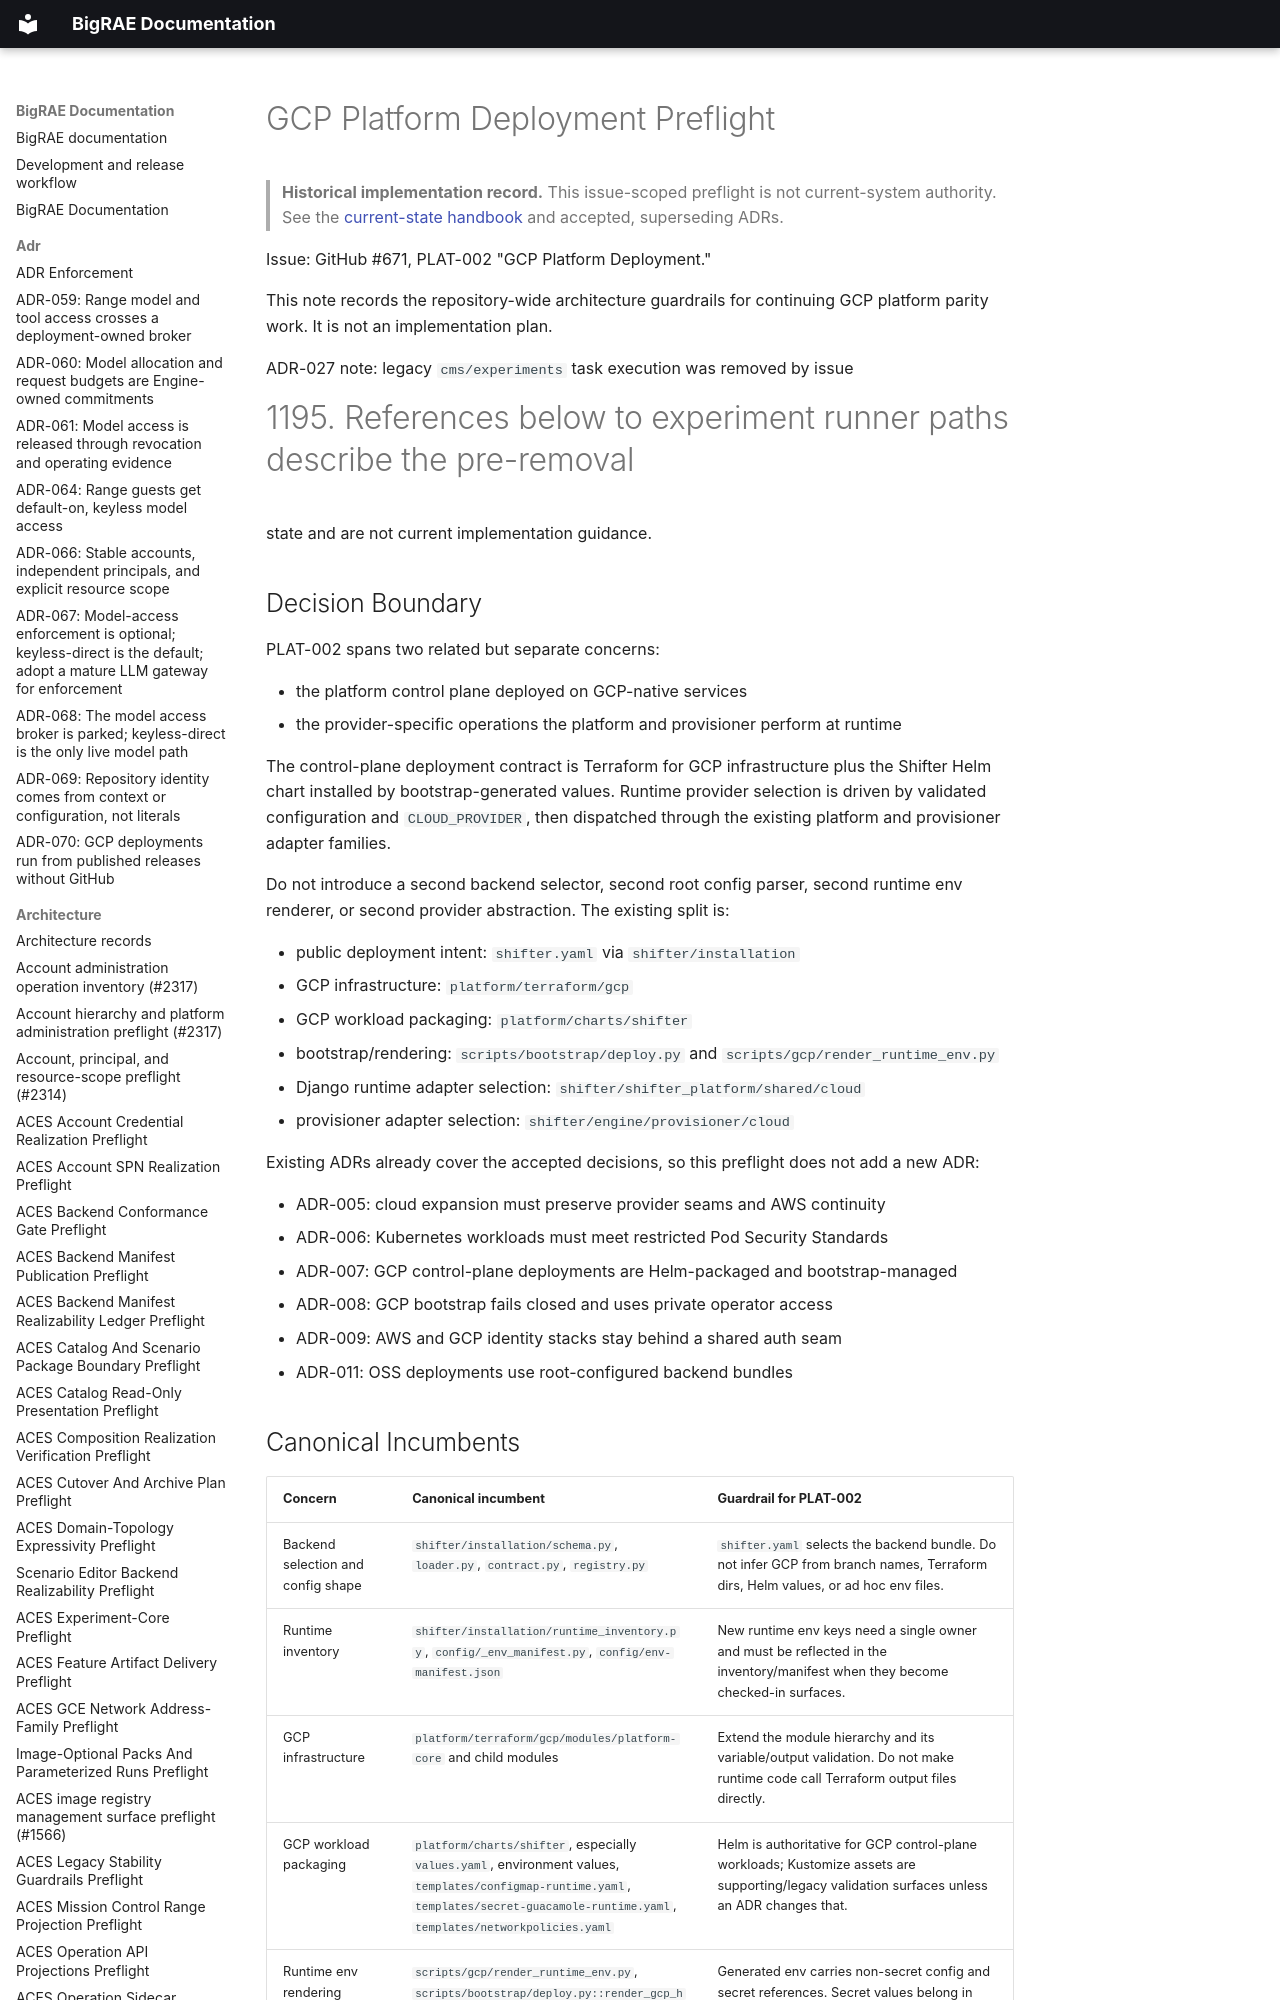

repository: Brad-Edwards/bigrae · page: architecture/gcp-platform-deployment-preflight-671/index.html · generator: mkdocs

# GCP Platform Deployment Preflight

> **Historical implementation record.** This issue-scoped preflight is not current-system authority. See the [current-state handbook](../technical/architecture.md) and accepted, superseding ADRs.


Issue: GitHub #671, PLAT-002 "GCP Platform Deployment."

This note records the repository-wide architecture guardrails for continuing
GCP platform parity work. It is not an implementation plan.

ADR-027 note: legacy `cms/experiments` task execution was removed by issue
#1195. References below to experiment runner paths describe the pre-removal
state and are not current implementation guidance.
